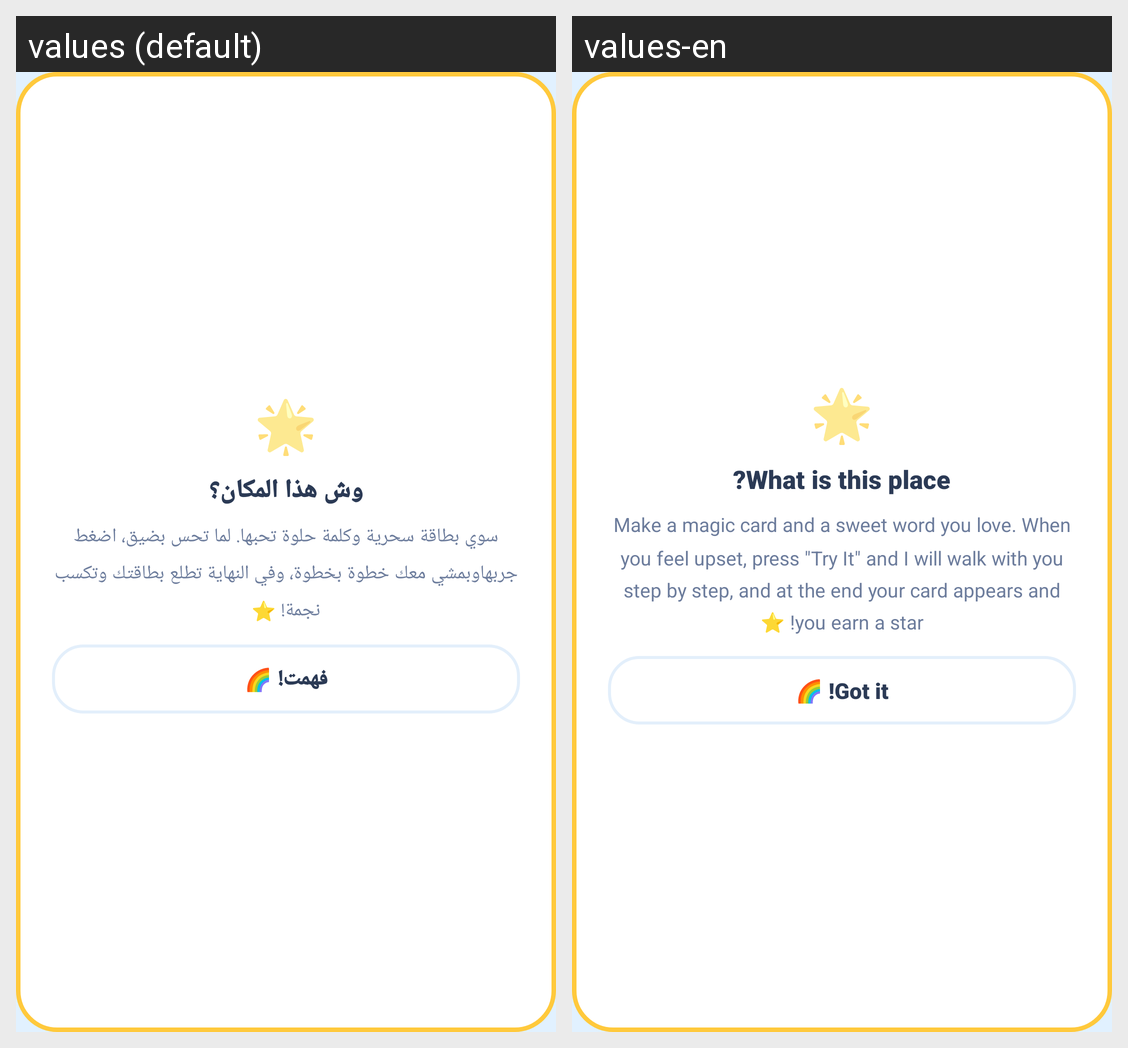

The same Android screen rendered under two of its app's locales, left to right. List the strings drawn on it with the default value and each locale's translation.
Android screen res/layout/kids_calm_dialog_info.xml rendered under 2 locales, left to right: values (default), values-en. Device: Nexus 5 (rendered at 1080×1920; each locale shown at half size, 540×960, under a caption strip naming it); theme Theme.GraduationProject.
Strings drawn on this screen, with the default value and each locale's value (text and hints the layout hard-codes, and strings that could not be matched under every locale, appear in the picture but are not listed):

kids_calm_icon_mascot
  values: 🌟
  values-en: 🌟

kids_calm_info_title
  values: وش هذا المكان؟
  values-en: What is this place?

kids_calm_info_body
  values: سوي بطاقة سحرية وكلمة حلوة تحبها. لما تحس بضيق، اضغط جربهاوبمشي معك خطوة بخطوة، وفي النهاية تطلع بطاقتك وتكسب نجمة! ⭐
  values-en: Make a magic card and a sweet word you love. When you feel upset, press "Try It" and I will walk with you step by step, and at the end your card appears and you earn a star! ⭐

kids_calm_info_ok
  values: فهمت! 🌈
  values-en: Got it! 🌈
